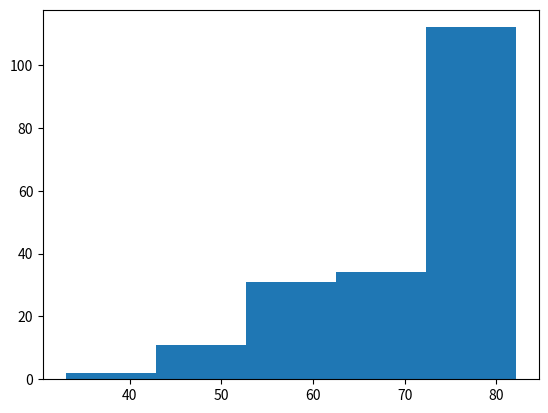
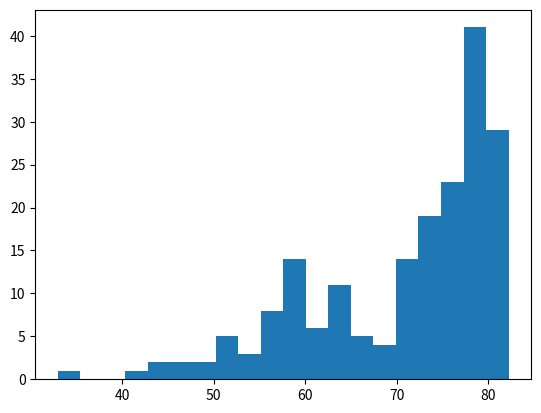

Recreate these plots in Python, in order.
# Ejercicio
# Construir un histograma (2): Bins

# Descripción:
# En el ejercicio anterior, no se especificó el número de bins (compartimentos) en el histograma.
# Por defecto, Python establece el número de bins en 10. El número de bins es importante, 
# ya que pocos bins simplifican en exceso la realidad y demasiados bins complican la visualización.
# Para controlar el número de bins y dividir los datos en partes, se puede usar el argumento "bins".

# En este ejercicio, se construirán dos gráficos de histograma:
# 1. Un histograma con 5 bins.
# 2. Un histograma con 20 bins.
# Ya se ha importado matplotlib.pyplot como plt.

# Instrucciones:
# 1. Construye un histograma de life_exp con 5 bins.
# 2. Muestra el gráfico y luego limpia el gráfico para crear uno nuevo.
# 3. Construye otro histograma de life_exp, esta vez con 20 bins.
# 4. Muestra el gráfico y luego limpia de nuevo.

# Código en Python
# Importar matplotlib.pyplot como plt
import matplotlib.pyplot as plt  # Importa la biblioteca matplotlib.pyplot y la asigna al alias plt

# Lista con la expectativa de vida en diferentes países en 2007
life_exp = [43.828, 76.423, 72.301, 42.731, 75.635, 64.062, 79.441, 56.728, 65.554, 74.852,
            50.728, 72.39, 70.616, 75.748, 73.47, 68.123, 78.623, 52.517, 70.198, 49.58,
            59.723, 72.272, 74.02, 55.322, 79.972, 63.536, 70.994, 59.443, 78.885, 80.653,
            44.741, 50.651, 78.242, 75.562, 65.061, 79.267, 56.735, 71.338, 71.878, 51.578,
            58.04, 52.947, 79.313, 80.657, 56.728, 60.974, 45.678, 73.951, 59.443, 48.303,
            74.241, 54.467, 72.33, 69.19, 59.276, 64.164, 72.801, 63.212, 74.32, 62.761,
            72.39, 70.259, 75.364, 58.065, 68.48, 75.884, 62.69, 71.777, 80.546, 32.978,
            75.748, 56.007, 46.388, 60.916, 70.616, 58.405, 73.67, 57.227, 59.515, 55.785,
            78.7, 60.916, 63.8, 70.615, 64.286, 79.762, 81.235, 78.242, 79.829, 75.635,
            64.299, 72.686, 72.852, 74.213, 72.899, 59.545, 62.398, 57.753, 58.302, 71.878,
            78.332, 80.941, 59.273, 77.926, 61.929, 65.386, 78.691, 79.394, 78.332, 74.847,
            61.537, 51.542, 78.593, 75.878, 58.615, 69.819, 63.479, 77.906, 66.803, 82.207,
            73.927, 71.73, 73.338, 65.161, 56.938, 62.879, 54.791, 59.545, 78.332, 80.941,
            79.441, 72.39, 74.213, 79.829, 79.313, 78.242, 78.242, 78.242, 75.479, 79.762,
            81.235, 75.489, 78.332, 78.242, 72.906, 79.829, 79.762, 79.829, 74.94, 74.847,
            74.217, 79.267, 77.926, 79.441, 79.394, 79.441, 79.762, 79.979, 81.235, 77.906,
            77.926, 79.891, 79.441, 79.829, 79.313, 75.748, 75.314, 80.721, 81.235, 79.441,
            76.805, 79.829, 78.691, 75.314, 78.332, 79.829, 80.942, 79.441, 76.423, 79.441,
            77.932, 75.314, 79.762, 75.788, 79.829, 77.906, 78.242, 78.242, 80.546, 75.748]

# Construir histograma con 5 bins
plt.hist(life_exp, bins=5)  # Crea un histograma con 5 compartimentos (bins)
plt.show()  # Muestra el histograma con 5 bins
plt.clf()  # Limpia el gráfico para crear uno nuevo

# Construir histograma con 20 bins
plt.hist(life_exp, bins=20)  # Crea un histograma con 20 compartimentos (bins)
plt.show()  # Muestra el histograma con 20 bins
plt.clf()  # Limpia el gráfico

# Impresiones o resultados:
# Se mostrarán dos histogramas, uno con 5 bins y otro con 20 bins. El gráfico con más bins proporciona
# más detalle sobre la distribución de los datos.
